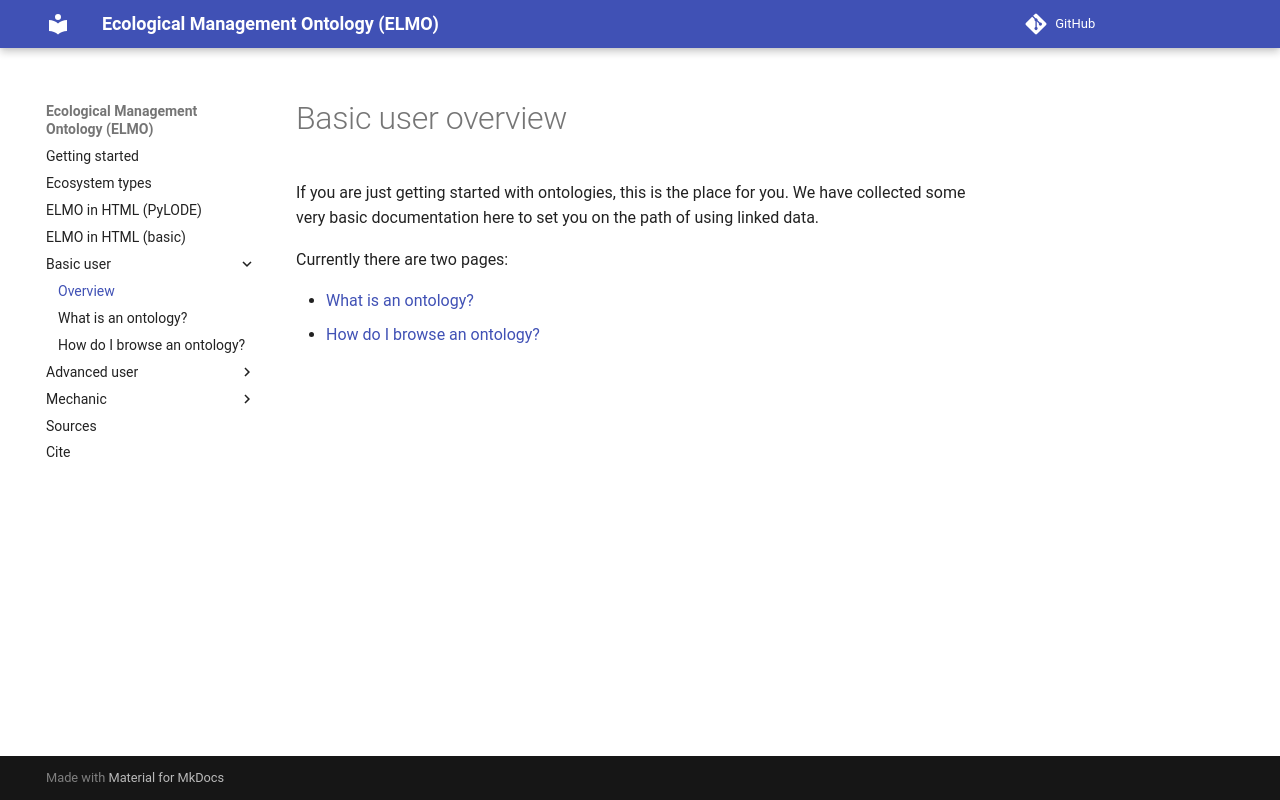

repository: timalamenciak/elmo · page: basicuser/index.html · generator: mkdocs

# Basic user overview

If you are just getting started with ontologies, this is the place for you. We have collected some very basic documentation here to set you on the path of using linked data.

Currently there are two pages:

- [What is an ontology?](basic-whatisontology.md)
- [How do I browse an ontology?](basic-viewing.md)
